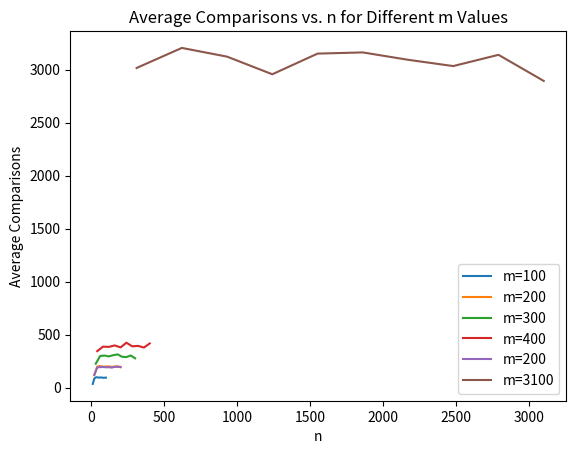

Here is the Python script that generated this plot:
import random
import matplotlib.pyplot as plt


def generate_random_array(n, m):
    return [random.randint(1, m) for _ in range(n)]


def is_unique(arr):
    comparisons = 0
    for i in range(len(arr)):
        for j in range(i + 1, len(arr)):
            comparisons += 1
            if arr[i] == arr[j]:
                return False, comparisons
    return True, comparisons


m_values = [100, 200, 300, 400, 200, 3100]
n_factors = [0.1, 0.2, 0.3, 0.4, 0.5, 0.6, 0.7, 0.8, 0.9, 1]

for m in m_values:
    average_comparisons = []
    for n_factor in n_factors:
        n = int(n_factor * m)
        total_comparisons = 0
        for _ in range(1000):
            arr = generate_random_array(n, m)
            is_unique_result, comparisons = is_unique(arr)
            total_comparisons += comparisons
        average_comparisons.append(total_comparisons / 1000)

    plt.plot([n_factor * m for n_factor in n_factors], average_comparisons, label=f'm={m}')

plt.xlabel('n')
plt.ylabel('Average Comparisons')
plt.legend()
plt.title('Average Comparisons vs. n for Different m Values')
plt.show()
